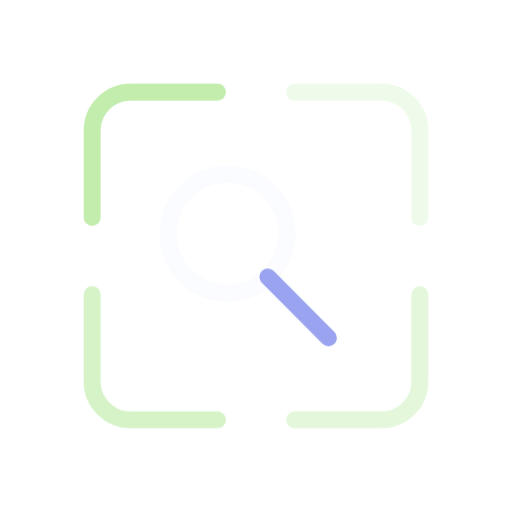
t = 0.00 s
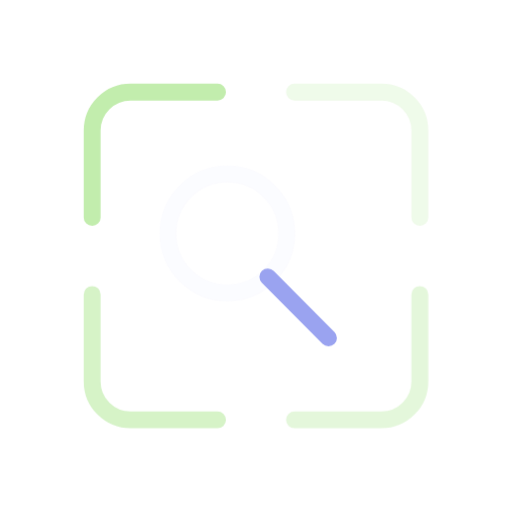
t = 0.57 s
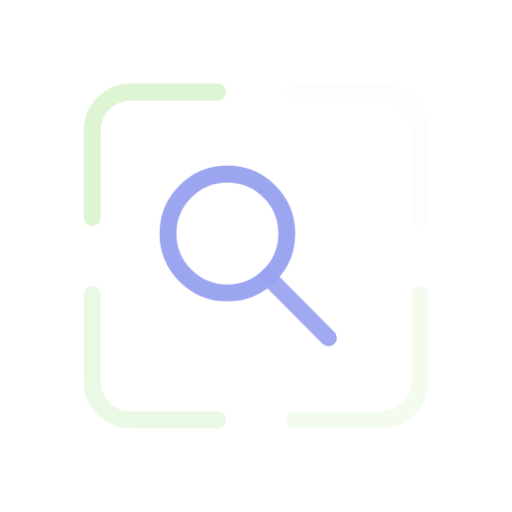
t = 0.64 s
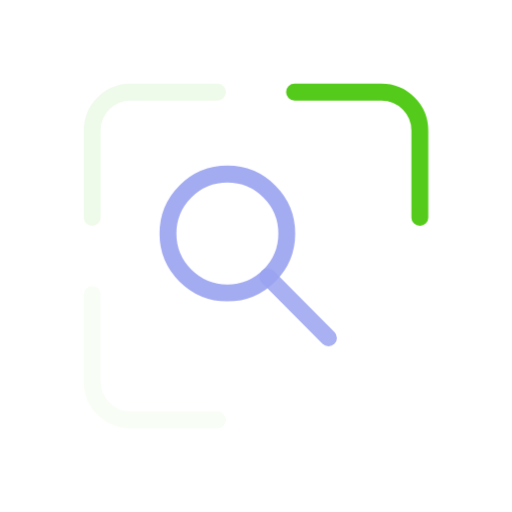
t = 0.71 s
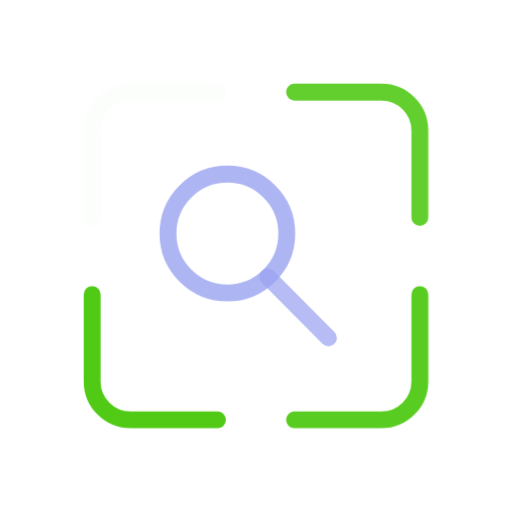
t = 0.78 s
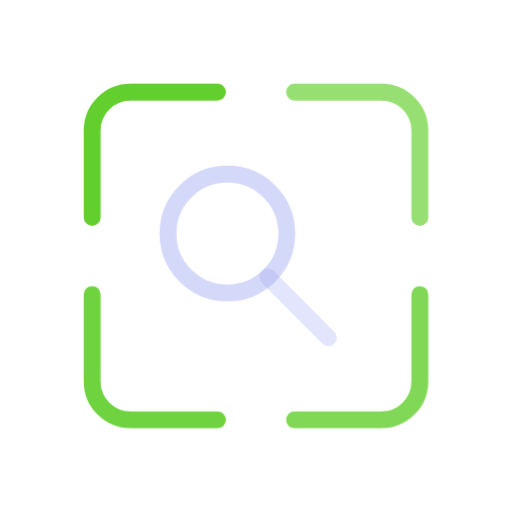
t = 0.92 s

The animated SVG that drew these frames (rendered in a browser with its animation timeline set to each time). Animation: 1 CSS @keyframes rule; one cycle of 1.13 s, repeats indefinitely.

<svg xml:space="preserve" viewBox="0 0 100 100" y="0px" x="0px" xmlns:xlink="http://www.w3.org/1999/xlink" xmlns="http://www.w3.org/2000/svg" id="Layer_1" version="1.1" style="margin: initial; display: block; shape-rendering: auto; background: transparent;" preserveAspectRatio="xMidYMid" width="263" height="263"><g class="ldl-scale" style="transform-origin: 50% 50%; transform: rotate(0deg) scale(0.8, 0.8);"><g class="ldl-ani">
<g class="ldl-layer"><g class="ldl-ani"><g>
	<g class="ldl-layer"><g class="ldl-ani" style="transform-box: view-box; opacity: 1; transform-origin: 50px 50px; transform: matrix3d(1, 0, 0, 0, 0, 1, 0, 0, 0, 0, 1, 0, 0, 0, 0, 1); animation: 0.564972s linear -0.329567s infinite normal forwards running animate;"><path d="M10,40.6V19.4c0-5.2,4.2-9.4,9.4-9.4h21.2" stroke-miterlimit="10" stroke-linejoin="round" stroke-linecap="round" stroke-width="4" stroke="#000000" fill="none" style="stroke-width: 4.12; stroke: rgb(77, 201, 17);"></path></g></g>
	<g class="ldl-layer"><g class="ldl-ani" style="transform-box: view-box; opacity: 1; transform-origin: 50px 50px; transform: matrix3d(1, 0, 0, 0, 0, 1, 0, 0, 0, 0, 1, 0, 0, 0, 0, 1); animation: 0.564972s linear -0.376648s infinite normal forwards running animate;"><path d="M40.6,90H19.4c-5.2,0-9.4-4.2-9.4-9.4V59.4" stroke-miterlimit="10" stroke-linejoin="round" stroke-linecap="round" stroke-width="4" stroke="#000000" fill="none" style="stroke-width: 4.12; stroke: rgb(77, 201, 17);"></path></g></g>
	<g class="ldl-layer"><g class="ldl-ani" style="transform-box: view-box; opacity: 1; transform-origin: 50px 50px; transform: matrix3d(1, 0, 0, 0, 0, 1, 0, 0, 0, 0, 1, 0, 0, 0, 0, 1); animation: 0.564972s linear -0.423729s infinite normal forwards running animate;"><path d="M90,59.4v21.2c0,5.2-4.2,9.4-9.4,9.4H59.4" stroke-miterlimit="10" stroke-linejoin="round" stroke-linecap="round" stroke-width="4" stroke="#000000" fill="none" style="stroke-width: 4.12; stroke: rgb(77, 201, 17);"></path></g></g>
	<g class="ldl-layer"><g class="ldl-ani" style="transform-box: view-box; opacity: 1; transform-origin: 50px 50px; transform: matrix3d(1, 0, 0, 0, 0, 1, 0, 0, 0, 0, 1, 0, 0, 0, 0, 1); animation: 0.564972s linear -0.47081s infinite normal forwards running animate;"><path d="M59.4,10h21.2c5.2,0,9.4,4.2,9.4,9.4v21.2" stroke-miterlimit="10" stroke-linejoin="round" stroke-linecap="round" stroke-width="4" stroke="#000000" fill="none" style="stroke-width: 4.12; stroke: rgb(77, 201, 17);"></path></g></g>
</g></g></g>
<g class="ldl-layer"><g class="ldl-ani"><g>
	
		<g class="ldl-layer"><g class="ldl-ani" style="transform-box: view-box; opacity: 1; transform-origin: 50px 50px; transform: matrix3d(1, 0, 0, 0, 0, 1, 0, 0, 0, 0, 1, 0, 0, 0, 0, 1); animation: 0.564972s linear -0.517891s infinite normal forwards running animate;"><circle r="14.5" cy="44.5" cx="43" stroke-miterlimit="10" stroke-linejoin="round" stroke-linecap="round" stroke-width="4" stroke="#C1272D" fill="none" style="stroke-width: 4.12; stroke: rgb(154, 163, 240);"></circle></g></g>
	
		<g class="ldl-layer"><g class="ldl-ani" style="transform-box: view-box; opacity: 1; transform-origin: 50px 50px; transform: matrix3d(1, 0, 0, 0, 0, 1, 0, 0, 0, 0, 1, 0, 0, 0, 0, 1); animation: 0.564972s linear -0.564972s infinite normal forwards running animate;"><line y2="70" x2="67.7" y1="55.1" x1="52.9" stroke-miterlimit="10" stroke-linejoin="round" stroke-linecap="round" stroke-width="4" stroke="#C1272D" fill="none" style="stroke-width: 4.12; stroke: rgb(154, 163, 240);"></line></g></g>
</g></g></g>
</g></g><style type="text/css">@keyframes animate { 0.00% {animation-timing-function: cubic-bezier(0.47,0.22,0.79,0.52);transform: translate(0.00px,0.00px) rotate(0.00deg) scale(1.00, 1.00) skew(0deg, 0.00deg) ;opacity: 1.00;}50.00% {animation-timing-function: cubic-bezier(0.22,0.49,0.52,0.79);transform: translate(0.00px,0.00px) rotate(0.00deg) ;opacity: 0.50;}100.00% {animation-timing-function: cubic-bezier(0.22,0.49,0.52,0.79);transform: translate(0.00px,0.00px) rotate(0.00deg) ;opacity: 0.00;} }</style><!-- [ldio] generated by https://loading.io --></svg>